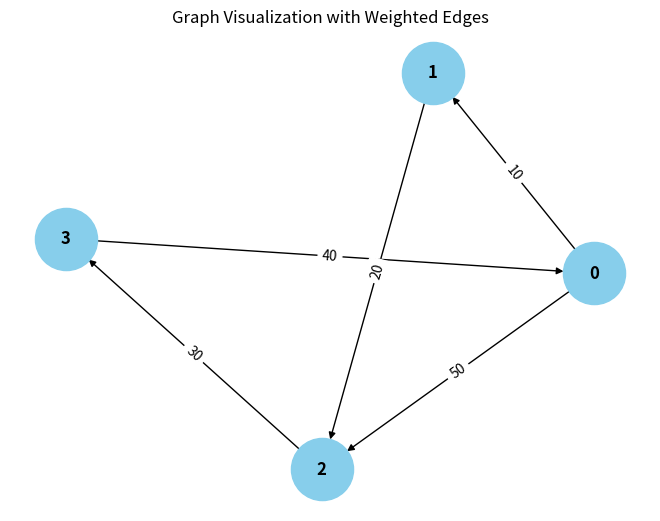

The script that saved this image:
from collections import defaultdict

# ---------------------------
# WeightedGraph Class
# ---------------------------
class WeightedGraph:
    def __init__(self, vertices):
        self.vertices = vertices
        self.adj_list = {i: [] for i in range(vertices)}  # Adjacency list for the graph
        self.edges = []  # List to store the edges (u, v, weight)

    def add_edge(self, u, v, weight):
        """Add a single edge to the graph."""
        if (u, v, weight) not in self.edges:
            self.edges.append((u, v, weight))
            self.adj_list[u].append((v, weight))

    def add_multiple_edges(self, edges):
        """Add multiple edges at once."""
        for u, v, weight in edges:
            self.add_edge(u, v, weight)

    def get_edges(self):
        """Return all edges in the graph."""
        return self.edges

    def print_edges(self):
        """Print the edges of the graph."""
        print("Edges in the graph:")
        for u, v, weight in self.edges:
            print(f"{u} -> {v} (Weight: {weight})")

    def print_adj_list(self):
        """Print the adjacency list of the graph."""
        print("Adjacency List of the graph:")
        for u in self.adj_list:
            print(f"{u} -> {self.adj_list[u]}")

    def is_cyclic_directed(self):
        """Detect if there is a cycle in a directed graph using DFS."""
        visited = [False] * self.vertices
        rec_stack = [False] * self.vertices

        def dfs(v):
            visited[v] = True
            rec_stack[v] = True
            for neighbor, _ in self.adj_list[v]:
                if not visited[neighbor] and dfs(neighbor):
                    return True
                elif rec_stack[neighbor]:
                    return True
            rec_stack[v] = False
            return False

        for node in range(self.vertices):
            if not visited[node]:
                if dfs(node):
                    return True
        return False

    def is_cyclic_undirected(self):
        """Detect if there is a cycle in an undirected graph using DFS."""
        visited = [False] * self.vertices

        def dfs(v, parent):
            visited[v] = True
            for neighbor, _ in self.adj_list[v]:
                if not visited[neighbor]:
                    if dfs(neighbor, v):
                        return True
                elif parent != neighbor:
                    return True
            return False

        for node in range(self.vertices):
            if not visited[node]:
                if dfs(node, -1):
                    return True
        return False

    def is_negative_cycle(self):
        """Detect if there is a negative cycle using Bellman-Ford."""
        dist = [float("inf")] * self.vertices
        dist[0] = 0  # Start from node 0

        for _ in range(self.vertices - 1):
            for u, v, weight in self.edges:
                if dist[u] != float("inf") and dist[u] + weight < dist[v]:
                    dist[v] = dist[u] + weight

        for u, v, weight in self.edges:
            if dist[u] != float("inf") and dist[u] + weight > dist[v]:
                return True  # Negative cycle detected
        return False

    def reset_graph(self):
        """Reset the graph to its empty state."""
        self.edges = []  # Clear all edges
        self.adj_list = {i: [] for i in range(self.vertices)}  # Reset adjacency list for each vertex

    def union(self, parent, u, v):
        """Union-find helper function."""
        root_u = self.find_parent(parent, u)
        root_v = self.find_parent(parent, v)
        if root_u != root_v:
            parent[root_u] = root_v

    def find_parent(self, parent, v):
        """Find the root of the node using path compression."""
        if parent[v] == -1:
            return v
        parent[v] = self.find_parent(parent, parent[v])
        return parent[v]

    def is_cyclic_undirected_union_find(self):
        """Detect cycles in an undirected graph using Union-Find."""
        parent = [-1] * self.vertices

        for u, v, _ in self.edges:
            x = self.find_parent(parent, u)
            y = self.find_parent(parent, v)

            if x == y:
                return True
            self.union(parent, x, y)
        return False

    # ---------------------------
    # Helper functions for testing
    # ---------------------------

    def reset_graph_helper(self):
        """Reset the graph to an empty state for testing."""
        self.edges = []
        self.adj_list = defaultdict(list)

    def get_edges_helper(self):
        """Return all edges for testing."""
        return self.edges

    def add_multiple_edges_helper(self, edges):
        """Add multiple edges for testing."""
        for edge in edges:
            self.add_edge(*edge)

# ---------------------------
# Helper Class for Cycle Test Results
# ---------------------------
class CycleDetectionResults:
    def __init__(self):
        self.directed_cycle_detected = False
        self.undirected_cycle_detected = False
        self.negative_cycle_detected = False

# ---------------------------
# Additional Functionalities
# ---------------------------

class GraphRenderer:
    def __init__(self, graph):
        """Initialize the renderer for visualizing the graph."""
        self.graph = graph

    def render_edges(self):
        """Render the edges of the graph."""
        print("\nRendering edges of the graph:")
        for u, v, weight in self.graph.get_edges():
            print(f"{u} -> {v} (Weight: {weight})")

    def render_adj_list(self):
        """Render the adjacency list of the graph."""
        print("\nRendering adjacency list:")
        self.graph.print_adj_list()

    def render_summary(self):
        """Render a summary of the graph."""
        print("\nGraph summary:")
        print(f"Total vertices: {self.graph.vertices}")
        print(f"Total edges: {len(self.graph.get_edges())}")
        print(f"Is cyclic (directed): {self.graph.is_cyclic_directed()}")
        print(f"Is cyclic (undirected): {self.graph.is_cyclic_undirected()}")
        print(f"Has negative cycle: {self.graph.is_negative_cycle()}")

import matplotlib.pyplot as plt
import networkx as nx

class WeightedGraphVisualization:
    def __init__(self, graph):
        """Initialize the visualization of weighted graph."""
        self.graph = graph

    def visualize(self):
        """Visualize the graph with weighted edges using networkx and matplotlib."""
        G = nx.DiGraph()  # Using DiGraph for directed graph visualization

        # Add edges to the networkx graph
        for u, v, weight in self.graph.get_edges():
            G.add_edge(u, v, weight=weight)

        # Draw the graph
        pos = nx.spring_layout(G)  # Layout for node positioning
        edge_labels = nx.get_edge_attributes(G, 'weight')

        # Draw nodes, edges, and labels
        nx.draw(G, pos, with_labels=True, node_color='skyblue', node_size=2000, font_size=12, font_weight='bold')
        nx.draw_networkx_edge_labels(G, pos, edge_labels=edge_labels)

        # Display the plot
        plt.title("Graph Visualization with Weighted Edges")
        plt.show()


# ---------------------------
# Main Program
# ---------------------------

class WeightedGraphHandler:
    def __init__(self, vertices):
        """Initialize the graph handler."""
        self.graph = WeightedGraph(vertices)
        self.renderer = GraphRenderer(self.graph)
        self.visualizer = WeightedGraphVisualization(self.graph)

    def add_edges(self, edges):
        """Add edges to the graph."""
        for edge in edges:
            self.graph.add_edge(*edge)

    def render_graph(self):
        """Render the graph using the renderer."""
        self.renderer.render_edges()
        self.renderer.render_adj_list()

    def visualize_graph(self):
        """Visualize the graph using the visualizer."""
        self.visualizer.visualize()

    def cycle_detection_summary(self):
        """Print the cycle detection summary."""
        print("\nCycle detection summary:")
        print(f"Directed cycle detected: {self.graph.is_cyclic_directed()}")
        print(f"Undirected cycle detected: {self.graph.is_cyclic_undirected()}")
        print(f"Negative cycle detected: {self.graph.is_negative_cycle()}")

# ---------------------------
# Extended Graph Operations
# ---------------------------

class GraphCycleAnalysis:
    def __init__(self, graph):
        """Initialize cycle analysis on the graph."""
        self.graph = graph
        self.results = CycleDetectionResults()

    def analyze_cycles(self):
        """Analyze different types of cycles in the graph."""
        self.results.directed_cycle_detected = self.graph.is_cyclic_directed()
        self.results.undirected_cycle_detected = self.graph.is_cyclic_undirected()
        self.results.negative_cycle_detected = self.graph.is_negative_cycle()

    def print_analysis(self):
        """Print the analysis results."""
        print(f"Directed cycle detected: {self.results.directed_cycle_detected}")
        print(f"Undirected cycle detected: {self.results.undirected_cycle_detected}")
        print(f"Negative cycle detected: {self.results.negative_cycle_detected}")

# ---------------------------
# Main Function
# ---------------------------

if __name__ == "__main__":
    # Create a graph with 4 vertices (0, 1, 2, 3)
    graph_handler = WeightedGraphHandler(4)

    # Add some sample edges (u, v, weight)
    edges = [
        (0, 1, 10),  # Edge from 0 to 1 with weight 10
        (1, 2, 20),  # Edge from 1 to 2 with weight 20
        (2, 3, 30),  # Edge from 2 to 3 with weight 30
        (3, 0, 40),  # Edge from 3 to 0 with weight 40 (creates a directed cycle: 0 -> 1 -> 2 -> 3 -> 0)
        (0, 2, 50)  # Edge from 0 to 2 with weight 50
    ]

    # Add edges to the graph
    graph_handler.add_edges(edges)

    # Render the graph's edges and adjacency list
    graph_handler.render_graph()

    # Visualize the graph
    graph_handler.visualize_graph()

    # Detect and print the cycle results
    graph_handler.cycle_detection_summary()

    # Analyze cycles in detail
    cycle_analysis = GraphCycleAnalysis(graph_handler.graph)
    cycle_analysis.analyze_cycles()
    cycle_analysis.print_analysis()
